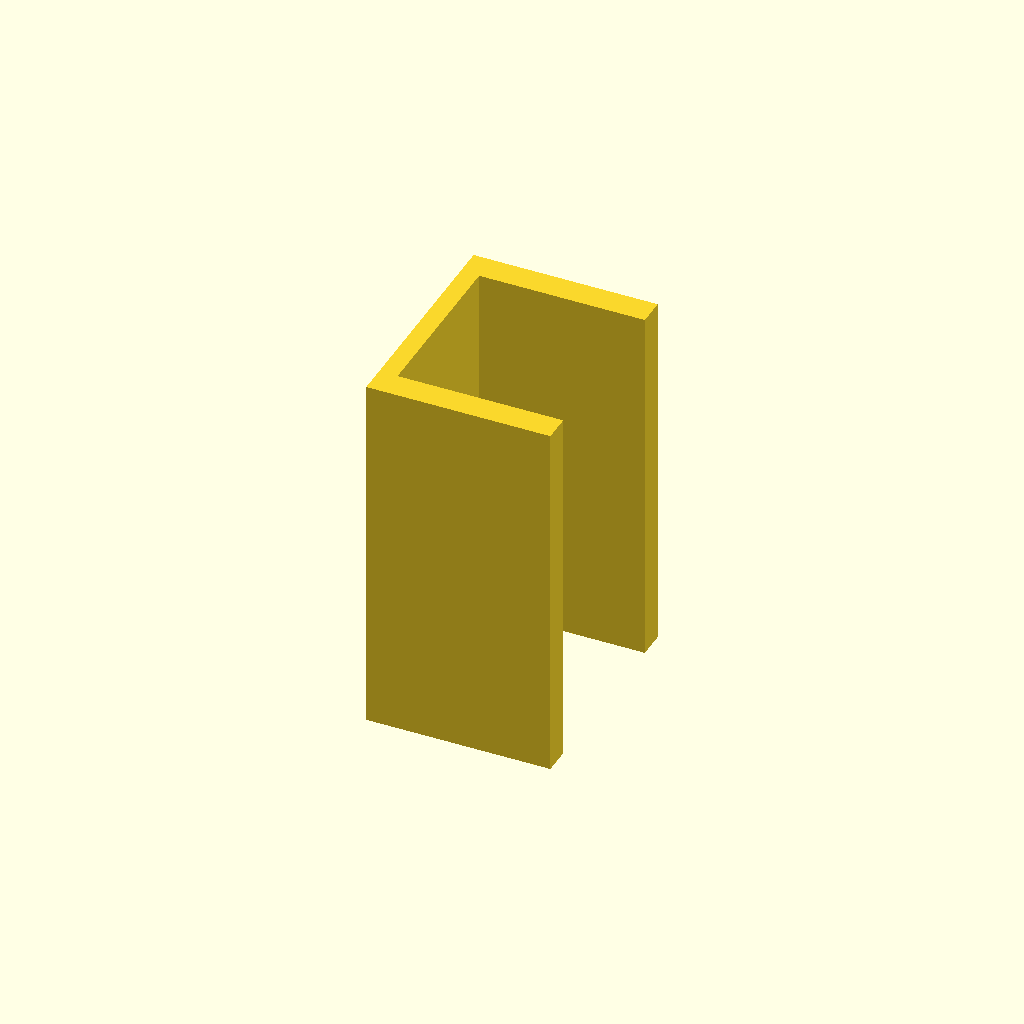
Cell 1: the model at its default parameters.
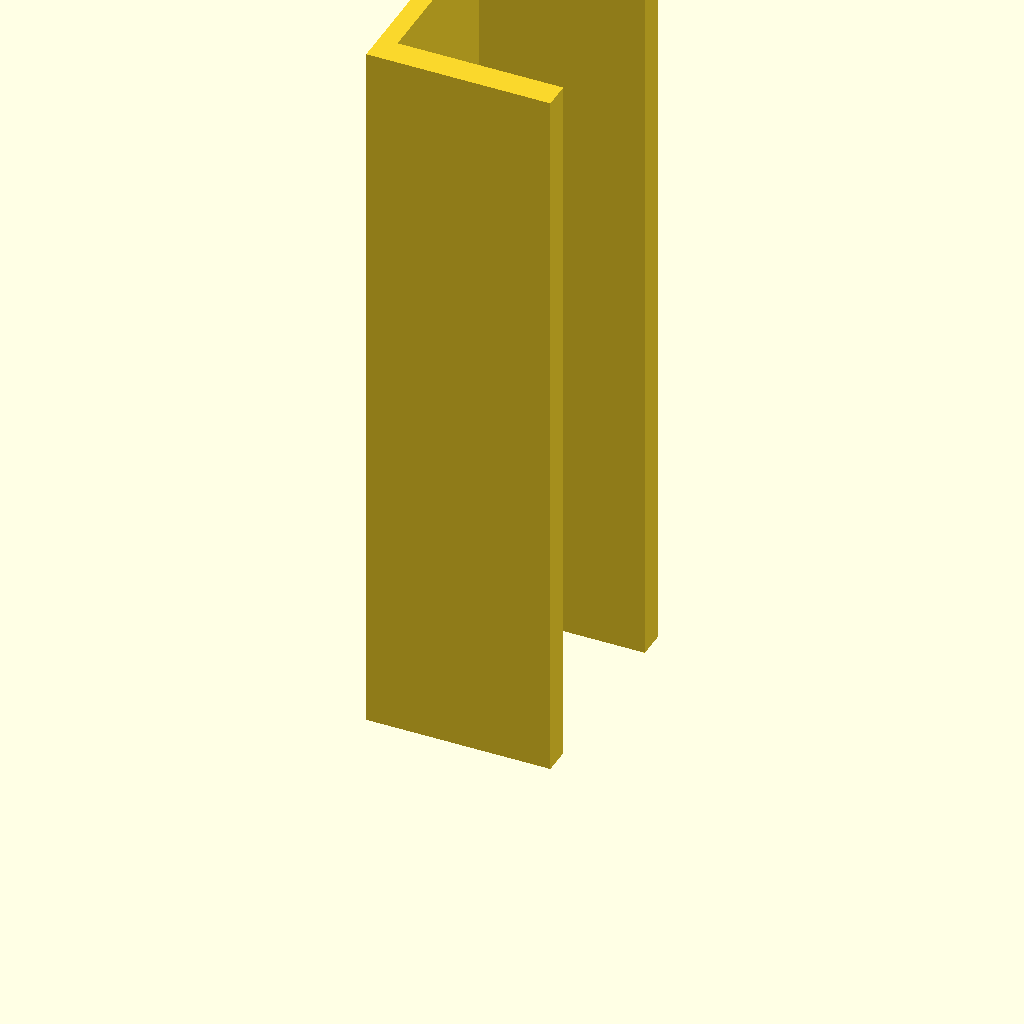
Cell 2: plate_t = 160 (everything else at default).
All cells are drawn from one camera (rotation 55°, 0°, 25°, orthographic, colour scheme Cornfield), so only the parameter changes between them.
Source of the model, optional_data/data/sketch3/structsections/part_0029.scad:
$fn = 32;

// ----------------------------------------------------------------------
// Structural section: channel 40 x 50 mm
// ----------------------------------------------------------------------

// --- parameters (mm) ---
sec_w = 40;               // channel width, X
sec_h = 50;               // channel height, Y
flange_t = 6;             // flange thickness
web_t = 4;                // web thickness
plate_t = 80;             // cut length, Z (extrusion height)

profile = [[0, 0], [40, 0], [40, 6], [4, 6], [4, 44], [40, 44], [40, 50], [0, 50]];  // primary outline, 8 points, counter clockwise

// --- the one profile operation ---
linear_extrude(height = plate_t) polygon(points = profile);
Parameter table extracted from the source (name, type, default, range or options):
sec_w: number, default 40
sec_h: number, default 50
flange_t: number, default 6
web_t: number, default 4
plate_t: number, default 80
